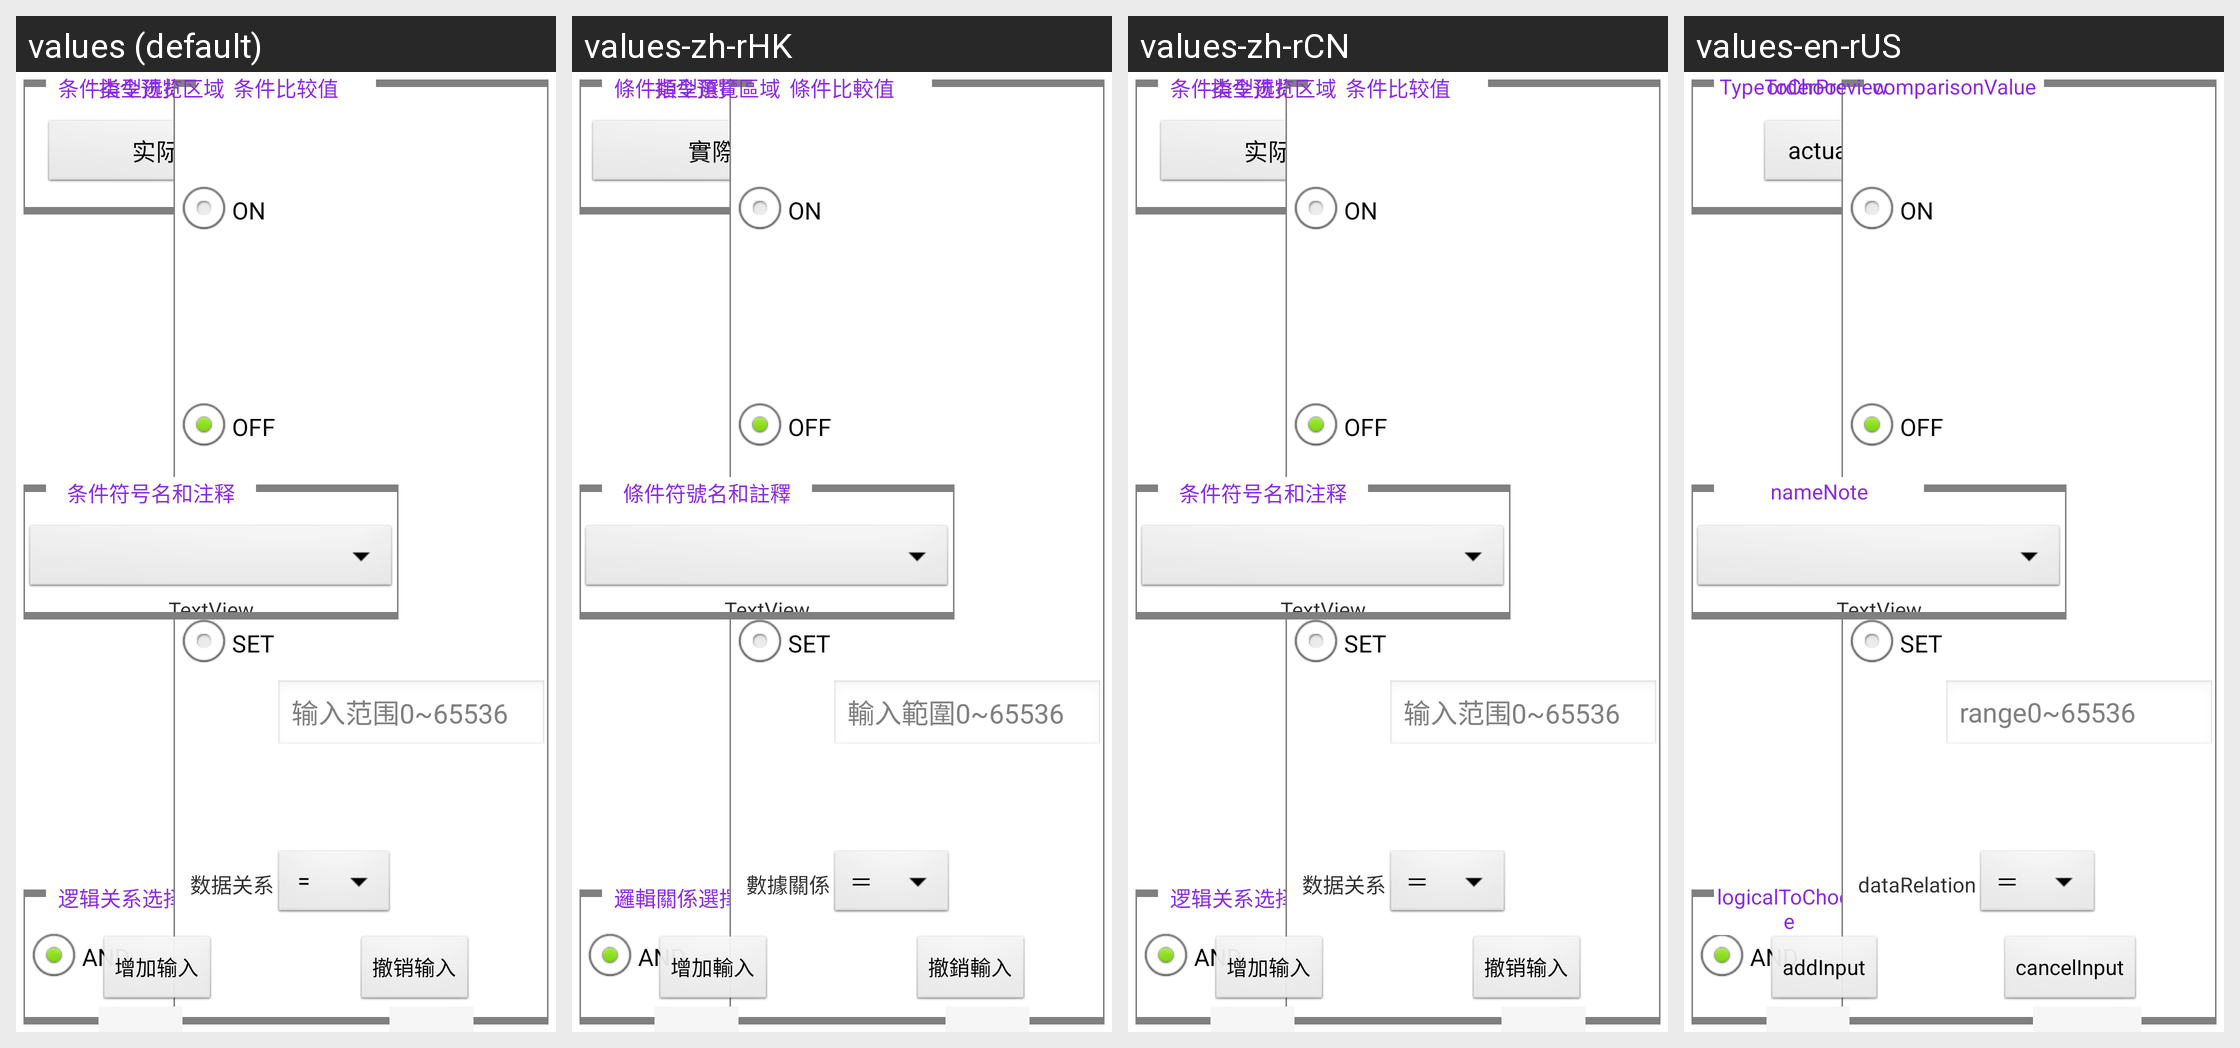

Here is an Android app screen in its default locale and in the app's own translations. Write out the translated-string differences for the strings that appear on this screen.
Android screen res/layout/nc_order_if.xml rendered under 4 locales, left to right: values (default), values-zh-rHK, values-zh-rCN, values-en-rUS. Device: Nexus 5 (rendered at 1080×1920; each locale shown at half size, 540×960, under a caption strip naming it); theme AppTheme.
Strings drawn on this screen, with the default value and each locale's value (text and hints the layout hard-codes, and strings that could not be matched under every locale, appear in the picture but are not listed):

programming_ncEdit_order_if_TypeToChoose
  values: 条件类型选择
  values-zh-rHK: 條件類型選擇
  values-zh-rCN: 条件类型选择
  values-en-rUS: TypeToChoose

programming_ncEdit_order_if_logicalToChoose
  values: 逻辑关系选择
  values-zh-rHK: 邏輯關係選擇
  values-zh-rCN: 逻辑关系选择
  values-en-rUS: logicalToChoose

programming_ncEdit_order_if_hint
  values: 输入范围0~65536
  values-zh-rHK: 輸入範圍0~65536
  values-zh-rCN: 输入范围0~65536
  values-en-rUS: range0~65536

programming_ncEdit_order_if_dataRelation
  values: 数据关系
  values-zh-rHK: 數據關係
  values-zh-rCN: 数据关系
  values-en-rUS: dataRelation

programming_ncEdit_order_if_comparisonValue
  values: 条件比较值
  values-zh-rHK: 條件比較值
  values-zh-rCN: 条件比较值
  values-en-rUS: comparisonValue

programming_ncEdit_order_if_nameNote
  values: 条件符号名和注释
  values-zh-rHK: 條件符號名和註釋
  values-zh-rCN: 条件符号名和注释
  values-en-rUS: nameNote

programming_ncEdit_order_orderPreviewArea
  values: 指令预览区域
  values-zh-rHK: 指令預覽區域
  values-zh-rCN: 指令预览区域
  values-en-rUS: orderPreview

programming_ncEdit_order_if_addInput
  values: 增加输入
  values-zh-rHK: 增加輸入
  values-zh-rCN: 增加输入
  values-en-rUS: addInput

programming_ncEdit_order_if_cancelInput
  values: 撤销输入
  values-zh-rHK: 撤銷輸入
  values-zh-rCN: 撤销输入
  values-en-rUS: cancelInput
